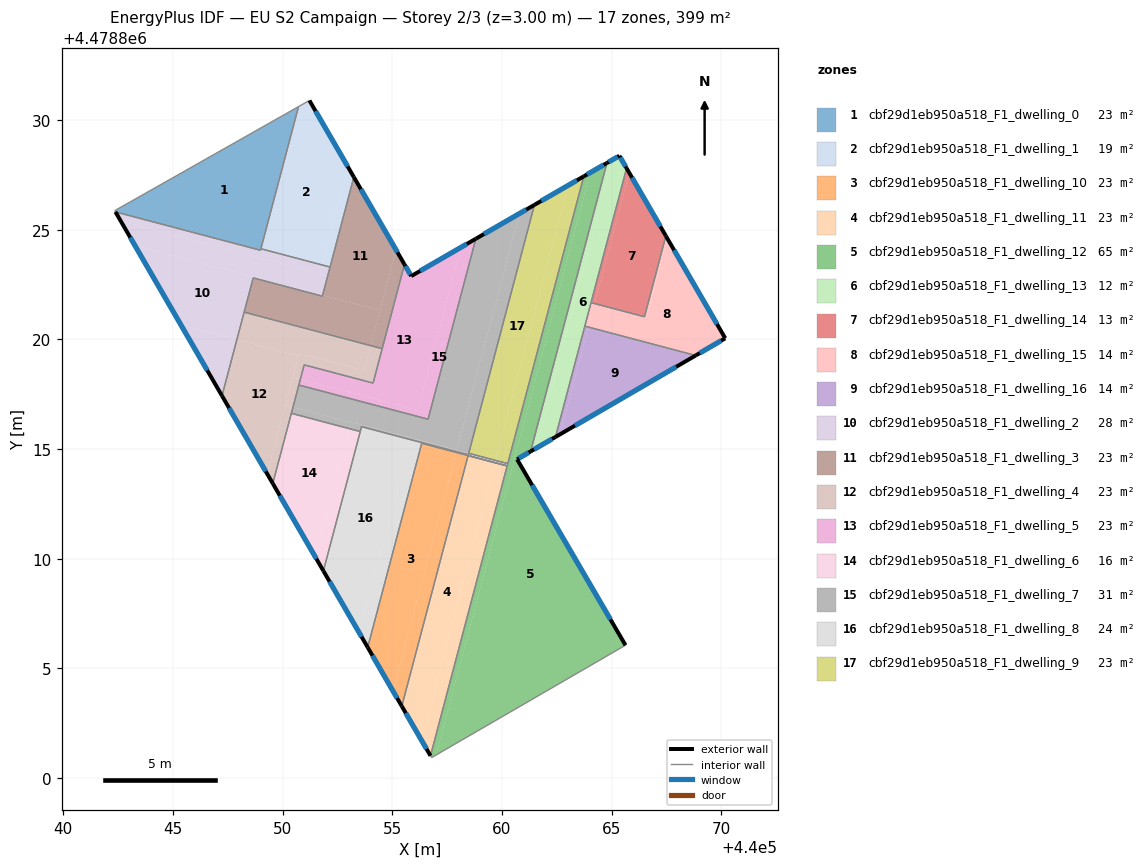
=== STOREY PLAN SPEC (per zone: floor XY polygon, exterior-wall plan segments, windows/doors) ===
zone 1: cbf29d1eb950a518_F1_dwelling_0  (23.5 m²)
  floor: (440050.72, 4478830.62) (440048.99, 4478824.07) (440042.38, 4478825.82) (440042.34, 4478825.87)
  interior walls: 5
zone 2: cbf29d1eb950a518_F1_dwelling_1  (19.0 m²)
  floor: (440051.22, 4478830.90) (440052.99, 4478827.84) (440051.81, 4478823.39) (440049.01, 4478824.13) (440050.72, 4478830.61)
  floor: (440052.99, 4478827.84) (440053.24, 4478827.40) (440052.16, 4478823.30) (440051.81, 4478823.39)
  exterior wall: (440053.24, 4478827.40) – (440051.22, 4478830.90)  [4.0 m]
    window: (440052.96, 4478827.89) – (440051.50, 4478830.41)  [6.3 m²]
  interior walls: 4
zone 3: cbf29d1eb950a518_F1_dwelling_10  (23.5 m²)
  floor: (440059.37, 4478814.46) (440057.91, 4478814.85) (440057.90, 4478814.81) (440055.03, 4478803.97) (440053.88, 4478805.96) (440056.34, 4478815.27) (440059.67, 4478814.38)
  floor: (440058.87, 4478814.59) (440058.45, 4478814.70) (440055.43, 4478803.28) (440055.03, 4478803.97) (440057.90, 4478814.81) (440057.91, 4478814.85)
  exterior wall: (440053.88, 4478805.96) – (440055.43, 4478803.28)  [3.1 m]
    window: (440054.09, 4478805.59) – (440055.22, 4478803.65)  [4.9 m²]
  interior walls: 4
zone 4: cbf29d1eb950a518_F1_dwelling_11  (23.5 m²)
  floor: (440059.67, 4478814.38) (440056.32, 4478801.74) (440055.43, 4478803.28) (440058.45, 4478814.70)
  floor: (440060.23, 4478814.23) (440056.74, 4478801.02) (440056.32, 4478801.74) (440059.67, 4478814.38)
  exterior wall: (440055.43, 4478803.28) – (440056.74, 4478801.02)  [2.6 m]
    window: (440055.61, 4478802.96) – (440056.56, 4478801.33)  [4.1 m²]
  interior walls: 3
zone 5: cbf29d1eb950a518_F1_dwelling_12  (64.9 m²)
  floor: (440064.78, 4478828.05) (440061.30, 4478814.89) (440060.69, 4478814.54) (440065.63, 4478806.06) (440056.99, 4478801.05) (440064.02, 4478827.60)
  floor: (440064.02, 4478827.60) (440056.99, 4478801.05) (440056.79, 4478800.93) (440056.74, 4478801.02) (440060.24, 4478814.24) (440060.26, 4478814.34) (440063.73, 4478827.44)
  exterior wall: (440064.78, 4478828.05) – (440063.73, 4478827.44)  [1.2 m]
    window: (440064.64, 4478827.96) – (440063.87, 4478827.52)  [1.9 m²]
  exterior wall: (440060.69, 4478814.54) – (440061.30, 4478814.89)  [0.7 m]
    window: (440060.77, 4478814.59) – (440061.22, 4478814.85)  [1.1 m²]
  exterior wall: (440065.63, 4478806.06) – (440060.69, 4478814.54)  [9.8 m]
    window: (440064.94, 4478807.24) – (440061.37, 4478813.36)  [15.4 m²]
  interior walls: 6
zone 6: cbf29d1eb950a518_F1_dwelling_13  (12.4 m²)
  floor: (440065.35, 4478828.37) (440065.68, 4478827.81) (440062.44, 4478815.56) (440061.55, 4478815.04) (440065.03, 4478828.19)
  floor: (440065.03, 4478828.19) (440061.55, 4478815.04) (440061.30, 4478814.89) (440064.78, 4478828.05)
  exterior wall: (440061.30, 4478814.89) – (440062.44, 4478815.55)  [1.3 m]
    window: (440061.46, 4478814.99) – (440062.28, 4478815.46)  [2.1 m²]
  exterior wall: (440065.35, 4478828.37) – (440064.78, 4478828.05)  [0.7 m]
    window: (440065.27, 4478828.33) – (440064.86, 4478828.09)  [1.0 m²]
  exterior wall: (440065.68, 4478827.81) – (440065.35, 4478828.37)  [0.7 m]
    window: (440065.63, 4478827.88) – (440065.40, 4478828.30)  [1.0 m²]
  interior walls: 4
zone 7: cbf29d1eb950a518_F1_dwelling_14  (12.8 m²)
  floor: (440065.80, 4478827.60) (440067.47, 4478824.72) (440066.49, 4478821.04) (440064.22, 4478821.64)
  floor: (440065.68, 4478827.81) (440065.80, 4478827.60) (440064.22, 4478821.64) (440064.06, 4478821.68)
  exterior wall: (440067.47, 4478824.72) – (440065.68, 4478827.81)  [3.6 m]
    window: (440067.22, 4478825.15) – (440065.93, 4478827.38)  [5.6 m²]
  interior walls: 3
zone 8: cbf29d1eb950a518_F1_dwelling_15  (13.7 m²)
  floor: (440067.54, 4478824.60) (440070.18, 4478820.05) (440068.87, 4478819.29) (440063.95, 4478820.59) (440064.22, 4478821.64) (440066.59, 4478821.01)
  floor: (440067.47, 4478824.72) (440067.54, 4478824.60) (440066.59, 4478821.01) (440066.49, 4478821.04)
  floor: (440068.87, 4478819.29) (440068.83, 4478819.27) (440063.94, 4478820.57) (440063.95, 4478820.59)
  floor: (440064.22, 4478821.64) (440063.94, 4478820.57) (440063.78, 4478820.61) (440064.06, 4478821.68)
  exterior wall: (440070.18, 4478820.05) – (440067.47, 4478824.72)  [5.4 m]
    window: (440069.80, 4478820.70) – (440067.85, 4478824.07)  [8.4 m²]
  exterior wall: (440068.83, 4478819.27) – (440070.18, 4478820.05)  [1.6 m]
    window: (440069.02, 4478819.38) – (440069.99, 4478819.95)  [2.4 m²]
  interior walls: 4
zone 9: cbf29d1eb950a518_F1_dwelling_16  (13.7 m²)
  floor: (440068.83, 4478819.27) (440062.64, 4478815.67) (440063.94, 4478820.57)
  floor: (440063.94, 4478820.57) (440062.64, 4478815.67) (440062.44, 4478815.56) (440063.78, 4478820.61)
  exterior wall: (440062.44, 4478815.55) – (440068.83, 4478819.27)  [7.4 m]
    window: (440063.33, 4478816.07) – (440067.94, 4478818.75)  [11.6 m²]
  interior walls: 2
zone 10: cbf29d1eb950a518_F1_dwelling_2  (28.0 m²)
  floor: (440051.82, 4478822.02) (440051.81, 4478821.97) (440048.66, 4478822.81) (440047.91, 4478819.99) (440045.36, 4478820.67) (440043.27, 4478824.28)
  floor: (440051.81, 4478823.39) (440051.71, 4478823.00) (440042.62, 4478825.40) (440042.38, 4478825.82) (440048.99, 4478824.07) (440049.01, 4478824.13)
  floor: (440047.91, 4478819.99) (440047.23, 4478817.43) (440045.36, 4478820.67)
  floor: (440051.81, 4478823.39) (440052.16, 4478823.30) (440051.82, 4478822.02) (440043.27, 4478824.28) (440042.62, 4478825.40) (440051.71, 4478823.00)
  exterior wall: (440042.38, 4478825.82) – (440047.23, 4478817.43)  [9.7 m]
    window: (440043.05, 4478824.65) – (440046.56, 4478818.59)  [15.2 m²]
  interior walls: 7
zone 11: cbf29d1eb950a518_F1_dwelling_3  (23.5 m²)
  floor: (440054.44, 4478821.33) (440054.01, 4478819.72) (440048.24, 4478821.25) (440048.66, 4478822.81) (440051.81, 4478821.97) (440051.82, 4478822.02)
  floor: (440055.17, 4478824.08) (440055.55, 4478823.42) (440054.54, 4478819.58) (440054.01, 4478819.72)
  floor: (440053.24, 4478827.40) (440055.55, 4478823.42) (440055.17, 4478824.08) (440054.01, 4478819.72) (440054.44, 4478821.33) (440051.82, 4478822.02)
  exterior wall: (440055.55, 4478823.42) – (440053.24, 4478827.40)  [4.6 m]
    window: (440055.23, 4478823.97) – (440053.57, 4478826.85)  [7.2 m²]
  interior walls: 6
zone 12: cbf29d1eb950a518_F1_dwelling_4  (23.5 m²)
  floor: (440050.72, 4478819.25) (440049.29, 4478813.88) (440047.23, 4478817.43) (440047.91, 4478819.99)
  floor: (440054.01, 4478819.72) (440053.71, 4478818.59) (440050.75, 4478819.37) (440050.72, 4478819.25) (440047.91, 4478819.99) (440048.24, 4478821.25)
  floor: (440054.54, 4478819.58) (440054.12, 4478818.01) (440050.98, 4478818.84) (440050.81, 4478818.19) (440050.46, 4478818.28) (440050.72, 4478819.25) (440050.75, 4478819.37) (440053.71, 4478818.59) (440054.01, 4478819.72)
  floor: (440050.81, 4478818.19) (440050.47, 4478816.91) (440050.12, 4478817.00) (440050.46, 4478818.28)
  floor: (440050.47, 4478816.91) (440049.55, 4478813.43) (440049.29, 4478813.88) (440050.12, 4478817.00)
  exterior wall: (440047.23, 4478817.43) – (440049.55, 4478813.43)  [4.6 m]
    window: (440047.56, 4478816.88) – (440049.23, 4478813.99)  [7.2 m²]
  interior walls: 7
zone 13: cbf29d1eb950a518_F1_dwelling_5  (23.5 m²)
  floor: (440058.13, 4478824.20) (440056.16, 4478816.77) (440050.81, 4478818.19) (440050.98, 4478818.84) (440054.12, 4478818.01) (440055.55, 4478823.42) (440055.86, 4478822.89)
  floor: (440058.81, 4478824.59) (440056.63, 4478816.36) (440050.74, 4478817.92) (440050.81, 4478818.19) (440056.16, 4478816.77) (440058.13, 4478824.20)
  exterior wall: (440055.86, 4478822.89) – (440055.55, 4478823.42)  [0.6 m]
    window: (440055.82, 4478822.96) – (440055.60, 4478823.35)  [1.0 m²]
  exterior wall: (440058.81, 4478824.59) – (440055.86, 4478822.89)  [3.4 m]
    window: (440058.40, 4478824.35) – (440056.27, 4478823.13)  [5.3 m²]
  interior walls: 6
zone 14: cbf29d1eb950a518_F1_dwelling_6  (16.1 m²)
  floor: (440053.01, 4478815.94) (440051.47, 4478810.11) (440049.55, 4478813.43) (440050.40, 4478816.63)
  floor: (440053.54, 4478815.80) (440051.86, 4478809.45) (440051.47, 4478810.11) (440053.01, 4478815.94)
  exterior wall: (440049.55, 4478813.43) – (440051.86, 4478809.45)  [4.6 m]
    window: (440049.87, 4478812.88) – (440051.54, 4478810.00)  [7.2 m²]
  interior walls: 3
zone 15: cbf29d1eb950a518_F1_dwelling_7  (30.9 m²)
  floor: (440060.79, 4478825.74) (440057.94, 4478814.96) (440053.09, 4478816.24) (440053.09, 4478816.22) (440050.47, 4478816.91) (440050.74, 4478817.92) (440056.63, 4478816.36) (440058.81, 4478824.59)
  floor: (440053.09, 4478816.22) (440053.01, 4478815.94) (440050.40, 4478816.63) (440050.47, 4478816.91)
  floor: (440061.48, 4478826.14) (440058.48, 4478814.81) (440057.93, 4478814.95) (440060.79, 4478825.74)
  floor: (440057.93, 4478814.95) (440057.92, 4478814.88) (440053.60, 4478816.02) (440053.54, 4478815.80) (440053.01, 4478815.94) (440053.09, 4478816.22) (440053.09, 4478816.24)
  floor: (440058.48, 4478814.81) (440058.46, 4478814.74) (440057.92, 4478814.88) (440057.93, 4478814.95)
  exterior wall: (440061.48, 4478826.14) – (440058.81, 4478824.59)  [3.1 m]
    window: (440061.11, 4478825.92) – (440059.18, 4478824.81)  [4.8 m²]
  interior walls: 8
zone 16: cbf29d1eb950a518_F1_dwelling_8  (23.7 m²)
  floor: (440057.92, 4478814.88) (440057.91, 4478814.86) (440055.80, 4478815.41) (440053.48, 4478806.64) (440051.86, 4478809.45) (440053.60, 4478816.02)
  floor: (440059.70, 4478814.49) (440059.67, 4478814.39) (440056.34, 4478815.27) (440053.88, 4478805.96) (440053.48, 4478806.64) (440055.80, 4478815.41) (440057.91, 4478814.86) (440057.92, 4478814.88) (440058.46, 4478814.74) (440058.48, 4478814.81)
  floor: (440060.26, 4478814.34) (440060.24, 4478814.24) (440059.67, 4478814.39) (440059.70, 4478814.49)
  exterior wall: (440051.86, 4478809.45) – (440053.88, 4478805.96)  [4.0 m]
    window: (440052.14, 4478808.96) – (440053.60, 4478806.45)  [6.3 m²]
  interior walls: 8
zone 17: cbf29d1eb950a518_F1_dwelling_9  (23.3 m²)
  floor: (440063.73, 4478827.44) (440060.26, 4478814.34) (440059.70, 4478814.49) (440063.01, 4478827.02)
  floor: (440063.01, 4478827.02) (440059.70, 4478814.49) (440058.48, 4478814.81) (440061.48, 4478826.14)
  exterior wall: (440063.73, 4478827.44) – (440061.48, 4478826.14)  [2.6 m]
    window: (440063.42, 4478827.26) – (440061.79, 4478826.32)  [4.1 m²]
  interior walls: 3

=== DERIVED (storey summary) ===
Building: EU S2 Campaign
Storey: 2 of 3  (floor level z = 3.00 m)
Storey gross floor area: 399.1 m²
Zones on this storey: 17
  - cbf29d1eb950a518_F1_dwelling_0: floor 23.5 m²
  - cbf29d1eb950a518_F1_dwelling_1: floor 19.0 m²; exterior wall 4.0 m (12.1 m²); 1 window(s) 6.3 m²; WWR 52.2%
  - cbf29d1eb950a518_F1_dwelling_10: floor 23.5 m²; exterior wall 3.1 m (9.3 m²); 1 window(s) 4.9 m²; WWR 52.2%
  - cbf29d1eb950a518_F1_dwelling_11: floor 23.5 m²; exterior wall 2.6 m (7.8 m²); 1 window(s) 4.1 m²; WWR 52.2%
  - cbf29d1eb950a518_F1_dwelling_12: floor 64.9 m²; exterior wall 11.7 m (35.2 m²); 3 window(s) 18.4 m²; WWR 52.2%
  - cbf29d1eb950a518_F1_dwelling_13: floor 12.4 m²; exterior wall 2.6 m (7.9 m²); 3 window(s) 4.1 m²; WWR 52.2%
  - cbf29d1eb950a518_F1_dwelling_14: floor 12.8 m²; exterior wall 3.6 m (10.7 m²); 1 window(s) 5.6 m²; WWR 52.2%
  - cbf29d1eb950a518_F1_dwelling_15: floor 13.7 m²; exterior wall 7.0 m (20.9 m²); 2 window(s) 10.9 m²; WWR 52.2%
  - cbf29d1eb950a518_F1_dwelling_16: floor 13.7 m²; exterior wall 7.4 m (22.2 m²); 1 window(s) 11.6 m²; WWR 52.2%
  - cbf29d1eb950a518_F1_dwelling_2: floor 28.0 m²; exterior wall 9.7 m (29.1 m²); 1 window(s) 15.2 m²; WWR 52.2%
  - cbf29d1eb950a518_F1_dwelling_3: floor 23.5 m²; exterior wall 4.6 m (13.8 m²); 1 window(s) 7.2 m²; WWR 52.2%
  - cbf29d1eb950a518_F1_dwelling_4: floor 23.5 m²; exterior wall 4.6 m (13.9 m²); 1 window(s) 7.2 m²; WWR 52.2%
  - cbf29d1eb950a518_F1_dwelling_5: floor 23.5 m²; exterior wall 4.0 m (12.0 m²); 2 window(s) 6.3 m²; WWR 52.2%
  - cbf29d1eb950a518_F1_dwelling_6: floor 16.1 m²; exterior wall 4.6 m (13.8 m²); 1 window(s) 7.2 m²; WWR 52.2%
  - cbf29d1eb950a518_F1_dwelling_7: floor 30.9 m²; exterior wall 3.1 m (9.3 m²); 1 window(s) 4.8 m²; WWR 52.2%
  - cbf29d1eb950a518_F1_dwelling_8: floor 23.7 m²; exterior wall 4.0 m (12.1 m²); 1 window(s) 6.3 m²; WWR 52.2%
  - cbf29d1eb950a518_F1_dwelling_9: floor 23.3 m²; exterior wall 2.6 m (7.8 m²); 1 window(s) 4.1 m²; WWR 52.2%
Zone adjacency (shared interzone walls):
  - cbf29d1eb950a518_F1_dwelling_0 ↔ cbf29d1eb950a518_F1_dwelling_1
  - cbf29d1eb950a518_F1_dwelling_0 ↔ cbf29d1eb950a518_F1_dwelling_2
  - cbf29d1eb950a518_F1_dwelling_1 ↔ cbf29d1eb950a518_F1_dwelling_2
  - cbf29d1eb950a518_F1_dwelling_1 ↔ cbf29d1eb950a518_F1_dwelling_3
  - cbf29d1eb950a518_F1_dwelling_10 ↔ cbf29d1eb950a518_F1_dwelling_11
  - cbf29d1eb950a518_F1_dwelling_10 ↔ cbf29d1eb950a518_F1_dwelling_8
  - cbf29d1eb950a518_F1_dwelling_11 ↔ cbf29d1eb950a518_F1_dwelling_12
  - cbf29d1eb950a518_F1_dwelling_12 ↔ cbf29d1eb950a518_F1_dwelling_13
  - cbf29d1eb950a518_F1_dwelling_12 ↔ cbf29d1eb950a518_F1_dwelling_8
  - cbf29d1eb950a518_F1_dwelling_12 ↔ cbf29d1eb950a518_F1_dwelling_9
  - cbf29d1eb950a518_F1_dwelling_13 ↔ cbf29d1eb950a518_F1_dwelling_14
  - cbf29d1eb950a518_F1_dwelling_13 ↔ cbf29d1eb950a518_F1_dwelling_15
  - cbf29d1eb950a518_F1_dwelling_13 ↔ cbf29d1eb950a518_F1_dwelling_16
  - cbf29d1eb950a518_F1_dwelling_14 ↔ cbf29d1eb950a518_F1_dwelling_15
  - cbf29d1eb950a518_F1_dwelling_15 ↔ cbf29d1eb950a518_F1_dwelling_16
  - cbf29d1eb950a518_F1_dwelling_2 ↔ cbf29d1eb950a518_F1_dwelling_3
  - cbf29d1eb950a518_F1_dwelling_2 ↔ cbf29d1eb950a518_F1_dwelling_4
  - cbf29d1eb950a518_F1_dwelling_3 ↔ cbf29d1eb950a518_F1_dwelling_4
  - cbf29d1eb950a518_F1_dwelling_3 ↔ cbf29d1eb950a518_F1_dwelling_5
  - cbf29d1eb950a518_F1_dwelling_4 ↔ cbf29d1eb950a518_F1_dwelling_5
  - cbf29d1eb950a518_F1_dwelling_4 ↔ cbf29d1eb950a518_F1_dwelling_6
  - cbf29d1eb950a518_F1_dwelling_4 ↔ cbf29d1eb950a518_F1_dwelling_7
  - cbf29d1eb950a518_F1_dwelling_5 ↔ cbf29d1eb950a518_F1_dwelling_7
  - cbf29d1eb950a518_F1_dwelling_6 ↔ cbf29d1eb950a518_F1_dwelling_7
  - cbf29d1eb950a518_F1_dwelling_6 ↔ cbf29d1eb950a518_F1_dwelling_8
  - cbf29d1eb950a518_F1_dwelling_7 ↔ cbf29d1eb950a518_F1_dwelling_8
  - cbf29d1eb950a518_F1_dwelling_7 ↔ cbf29d1eb950a518_F1_dwelling_9
  - cbf29d1eb950a518_F1_dwelling_8 ↔ cbf29d1eb950a518_F1_dwelling_9